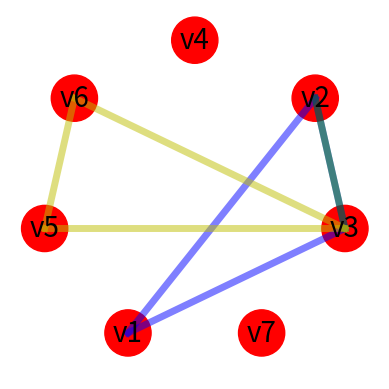

Write Python code to recreate this figure.
from random import random,randint,choice
import matplotlib.pyplot as plt
import numpy as np

class Hypergraph :
    def __init__(self,V={},E={},incidenceMatrix = []) :
        self.V = V
        self.E = E
        self.incidenceMatrix = incidenceMatrix if incidenceMatrix != [] else self.IncidenceGraphMatrix()
        self.dicoV = self.MakeGraph()
        self.Vertices = self.getVertices()
        self.Edges = self.getEdges()
        self.PrimalGraph = self.PrimalGraphMatrix()
        self.incidenceMatrixTranspose = self.incidenceMatrix_Transpose()

    def getVertices(self) :
        return self.V

    def getEdges(self) :
        lst = []
        for Vertex in self.dicoV :
            for Vertex2 in self.dicoV[Vertex] :
                if {Vertex,Vertex2} not in lst :
                    lst.append({Vertex,Vertex2})
        return lst

    def MakeGraph(self) :
        dicoV = {}
        for elem in self.V :
            dicoV[elem] = []

        for hyperarete in self.E :
            x = len(self.E[hyperarete])
            if x > 1 :
                for i in range(x) :
                    for j in range(i+1,x) :
                        if self.E[hyperarete][i] not in dicoV[self.E[hyperarete][j]] :
                            dicoV[self.E[hyperarete][j]].append(self.E[hyperarete][i])
                        if self.E[hyperarete][j] not in dicoV[self.E[hyperarete][i]] :
                            dicoV[self.E[hyperarete][i]].append(self.E[hyperarete][j])
        return dicoV

    def PrimalGraphMatrix(self) :
        n = len(self.V)
        Matrix = [[ 0 for _ in range(n)] for _ in range(n)]
        for Vertex in self.dicoV :
            for Vertex2 in self.dicoV[Vertex] :
                Matrix[self.stringDigit(Vertex)-1][self.stringDigit(Vertex2)-1] = 1

        return Matrix

    def IncidenceGraphMatrix(self) :
        IncidenceMatrix = [[0 for _ in range(len(self.E))] for _ in range(len(self.V)) ]
        for hyperarete in self.E :
            for Vertex in self.E[hyperarete] :
                IncidenceMatrix[self.stringDigit(Vertex)-1][self.stringDigit(hyperarete)-1] = 1

        return IncidenceMatrix

    def incidenceMatrix_Transpose(self) :
        n = len(self.incidenceMatrix)
        m = len(self.incidenceMatrix[0])
        """
        MatrixTranspose = [[0 for i in range(n)] for j in range(m)]
        for i in range(n) :
            for j in range(m) :
                MatrixTranspose[j][i] = self.incidenceMatrix[i][j]
        """
        MatrixTranspose = []
        for i in range(m):
            MatrixTranspose.append([row[i] for row in self.incidenceMatrix])

        return MatrixTranspose

    def generateDualGraph(self) :
        V = set()
        E = {}
        for i in range(len(self.incidenceMatrixTranspose)) :
            Vertex = "E" + str(i+1)
            V.add(Vertex)
            for j in range(len(self.incidenceMatrixTranspose[0])) :
                hyperarete = "Ev" + str(j+1)
                if hyperarete not in E :
                    E[hyperarete] = []
                if self.incidenceMatrixTranspose[i][j] == 1 :
                    E[hyperarete].append(Vertex)

        return Hypergraph(V,E)

    def find_cliques(self,P,R=set(),X=set(),cliques=[]) :
        """
        R := is the set of nodes of a maximal clique.
        P := is the set of possible nodes in a maximal clique.
        X := is the set of nodes that are excluded.
        """

        if not P and not X  :
            if len(R) >= 2 and R not in cliques :
                cliques.append(R)
        else :
            pivot = choice(list(P.union(X)))
            for vertex in P.difference(self.dicoV[pivot]) :
                newP = P.intersection(self.dicoV[vertex])
                newR = R.union({vertex})
                newX = X.intersection(self.dicoV[vertex])
                self.find_cliques(newP,newR,newX,cliques)
                P.difference({vertex})
                X.union({vertex})
        return cliques

    def checkCliques(self) :
        cliques = self.find_cliques(self.V)
        print(cliques)
        check = True
        E_values = list(self.E.values())

        for clique in cliques :
            check = sorted(list(clique)) in E_values
            if not check :
                break

        return check


    def stringDigit(self,str) :
        res = ""
        for letter in str :
            if letter.isdigit() :
                res += letter
        return int(res)

    def show(self):
        ax = plt.axes()
        ax.set_aspect("equal")
        plt.axis([-0.1,1.1,-0.1,1.1])
        plt.axis("off")
        #plt.draw()

        if len(self.V) > 0: # Prevent division by zero
            o = 360/len(self.V)
            angle = 90
            pos = dict()

            for v in self.V:
                x = 0.5 + np.cos(np.deg2rad(angle))*0.5
                y = 0.5 + np.sin(np.deg2rad(angle))*0.5
                pos[v] = (x,y)
                ax.add_artist(plt.Circle((x, y), 0.075, color="red"))
                plt.text(x,y,v,horizontalalignment="center",verticalalignment="center",fontsize=20,color="black")
                angle-=o

            color = ['b','g','y','k','r','c','m']

            for c in range(len(self.E.keys())):

                e = list(self.E.keys())[c]

                if len(self.E[e]) > 1:

                    for i in range(len(self.E[e])):

                        origin = pos[self.E[e][i]]

                        for j in range(i+1,len(self.E[e])):
                            temp = pos[self.E[e][j]]
                            line = plt.Line2D([origin[0],temp[0]], [origin[1],temp[1]],color = color[c],linewidth = 10,alpha = 0.5)
                            ax.add_line(line)
                            plt.pause(0.5)
                            line.set_linewidth(5)
                            plt.pause(0.5)
                elif len(self.E[e]) == 1: # Circle
                    pass
                plt.pause(1)
            plt.show()

def printMatrix(Matrix) :
    n = len(Matrix)
    m = len(Matrix[0])
    print("\n".join([" ".join([str(Matrix[i][j]) for j in range(m)]) for i in range(n)]))

def random_graph_generator(n,m):
    V = set(["v" + str(i) for i in range(1,n+1)])
    E = {}
    for i in range(1,m+1) :
        E["E" + str(i)] = []

    incidenceMatrix = [[0 for _ in range(m)] for _ in range(n)]
    for i in range(n):
        for j in range(m):
            if random() < 0.5:

                Vertex = "v" + str(i+1)
                hyperarete = "E" + str(j+1)
                E[hyperarete].append(Vertex)

                incidenceMatrix[i][j] = 1
    ### PRINT Matrix
    printMatrix(incidenceMatrix)
    ### PRINT E
    for elem in E :
        print(elem + " :" , E[elem])

    return Hypergraph(V,E,incidenceMatrix)

graphe = random_graph_generator(randint(1,15),randint(1,15))
print("Vertices of graph:")
print(graphe.Vertices)
print("Edges of graph:")
print(graphe.Edges)
print("Adjacency Matrix")
printMatrix(graphe.PrimalGraph)

print("Incidence Matrix ")
printMatrix(graphe.incidenceMatrix)
print("Incidence Matrix Transpose")
printMatrix(graphe.incidenceMatrixTranspose)
print("\n\n\n\n")

grapheDual = graphe.generateDualGraph()
print("Vertices of dual graph:")
print(grapheDual.Vertices)
print("Edges of dual graph:")
print(grapheDual.Edges)
print("Adjacency Matrix")
printMatrix(grapheDual.PrimalGraph)
print("Incidence Matrix ")
printMatrix(grapheDual.incidenceMatrix)
print("Incidence Matrix Transpose")
printMatrix(grapheDual.incidenceMatrixTranspose)


V = {"v1","v2","v3","v4","v5","v6","v7"}

dicoV = { "v1" : ["v2","v3"],
      "v2" : ["v1","v3"],
      "v3" : ["v1", "v2","v5","v6"],
      "v4" : [],
      "v5" : ["v3","v6"],
      "v6" : ["v3","v5"],
      "v7" : []
    }

E = { "E1" : ["v1","v2","v3"] ,
      "E2" : ["v2","v3"],
      "E3" : ["v3","v5","v6"] ,
      "E4" : ["v4"]
    }
test = Hypergraph(V,E)
#plt.figure("Test :-D",figsize=(20,10))
#ax = plt.axes()
#ax.set_aspect("equal")
#plt.axis([-0.1,1.1,-0.1,1.1])
#plt.axis("off")
test.show()
#ax.add_line(plt.Line2D([0,1], [0,1],color="green"))
#plt.plot(0, 1, '-g')  # solid green
#plt.show()
print(test.checkCliques())
